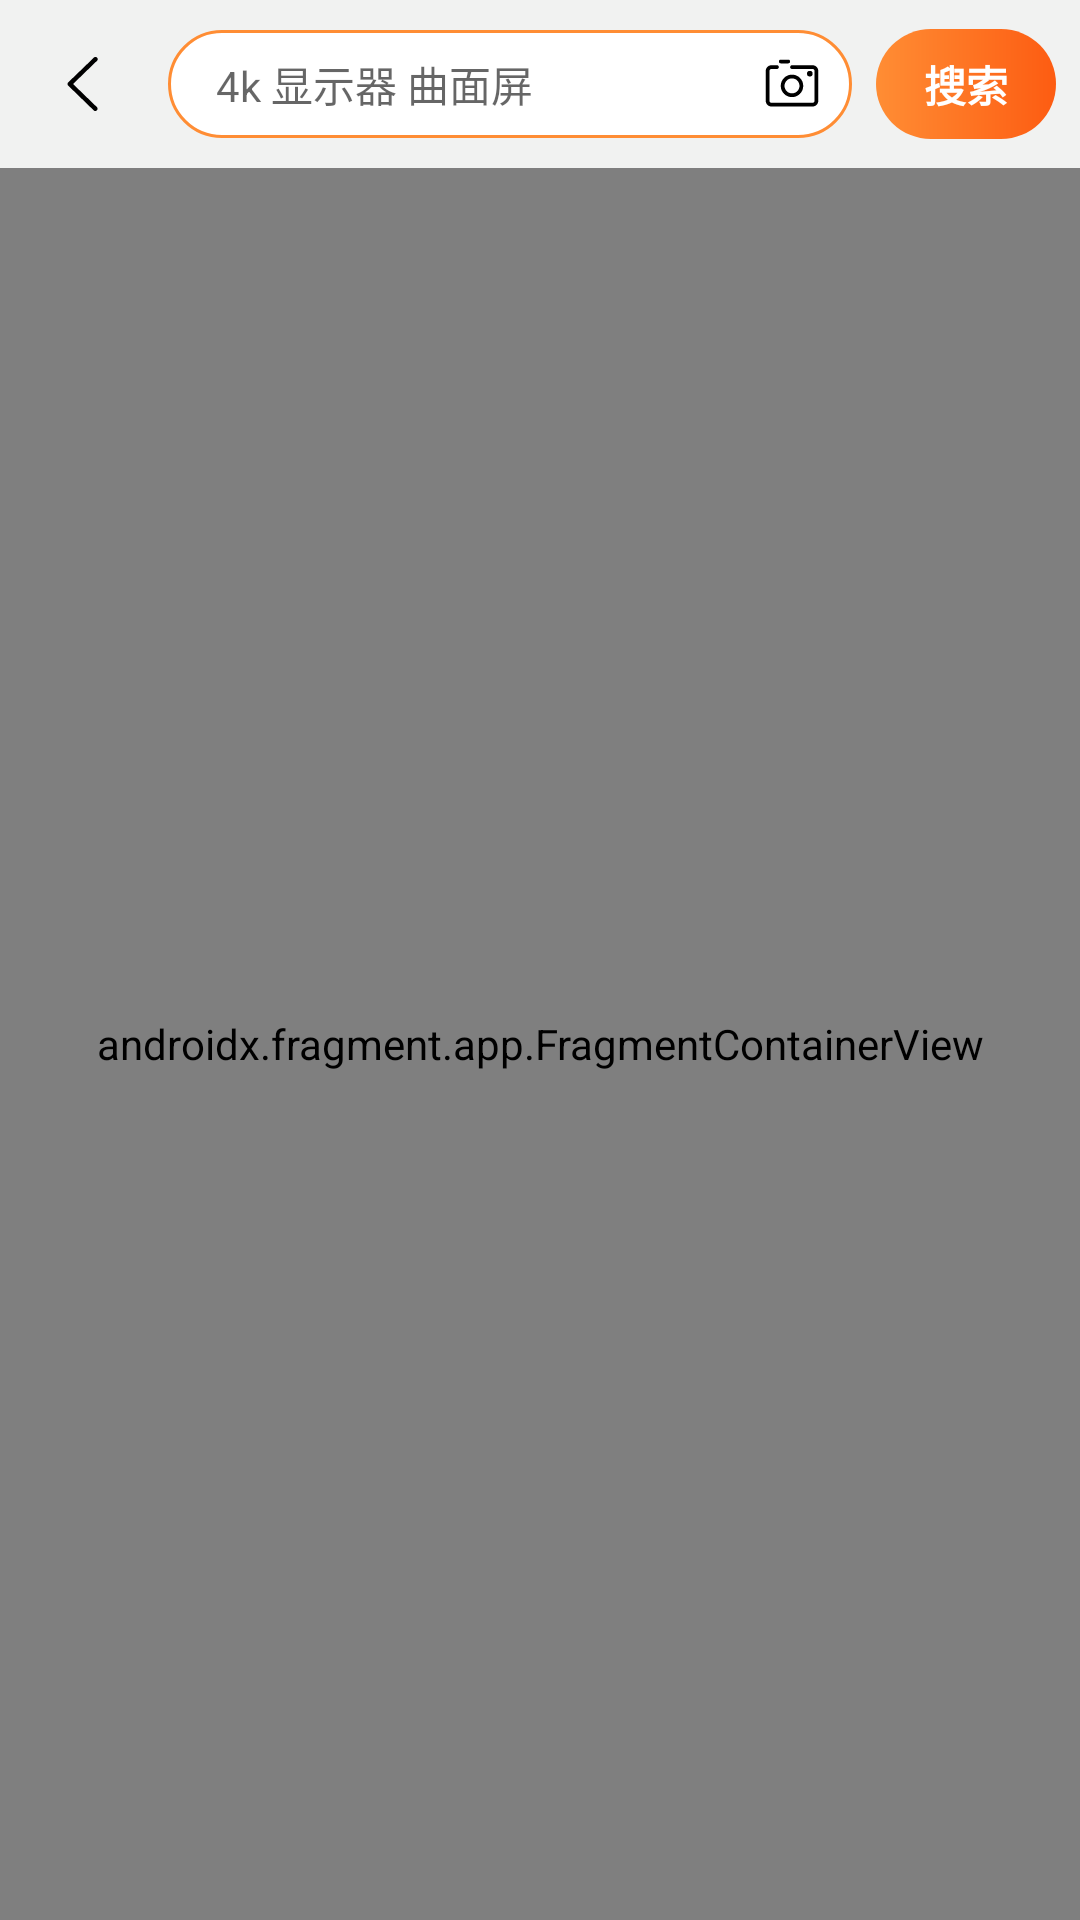

Here is an Android app screen rendered from its layout file. Give the layout XML and the strings, colors and styles it references.
<!-- AndroidManifest.xml: application theme AppTheme -->
<!-- res/layout/activity_search.xml -->
<?xml version="1.0" encoding="utf-8"?>
<LinearLayout xmlns:android="http://schemas.android.com/apk/res/android"
    xmlns:app="http://schemas.android.com/apk/res-auto"
    xmlns:tools="http://schemas.android.com/tools"
    android:layout_width="match_parent"
    android:layout_height="match_parent"
    android:background="@color/background_secondary"
    android:fitsSystemWindows="true"
    android:orientation="vertical"
    tools:context=".ui.search.SearchActivity">

    <FrameLayout
        android:layout_width="match_parent"
        android:layout_height="wrap_content" >

        <androidx.constraintlayout.widget.ConstraintLayout
            android:id="@+id/not_editable_bar"
            android:layout_width="match_parent"
            android:layout_height="wrap_content"
            android:visibility="invisible">

            <ImageView
                android:id="@+id/imageView2"
                android:layout_width="wrap_content"
                android:layout_height="wrap_content"
                android:padding="@dimen/margin_normal"
                android:src="@drawable/ic_back_light"
                app:layout_constraintBottom_toBottomOf="parent"
                app:layout_constraintStart_toStartOf="parent"
                app:layout_constraintTop_toTopOf="parent" />

            <androidx.constraintlayout.widget.ConstraintLayout
                android:id="@+id/search_box"
                android:layout_width="0dp"
                android:layout_height="36dp"
                android:background="@drawable/background_radius_corners_frame_primary"
                android:layout_marginEnd="@dimen/margin_small"
                app:layout_constraintBottom_toBottomOf="parent"
                app:layout_constraintEnd_toStartOf="@+id/more"
                app:layout_constraintStart_toEndOf="@+id/imageView2"
                app:layout_constraintTop_toTopOf="parent">

                <TextView
                    android:id="@+id/search_text"
                    android:layout_width="0dp"
                    android:layout_height="wrap_content"
                    android:layout_marginStart="@dimen/margin_normal"
                    android:background="@null"
                    android:maxLines="1"
                    android:textSize="14sp"
                    app:layout_constraintBottom_toBottomOf="parent"
                    app:layout_constraintEnd_toStartOf="@+id/imageView3"
                    app:layout_constraintStart_toStartOf="parent"
                    app:layout_constraintTop_toTopOf="parent" />

                <ImageView
                    android:id="@+id/imageView3"
                    android:layout_width="wrap_content"
                    android:layout_height="wrap_content"
                    android:padding="@dimen/margin_small"
                    android:src="@drawable/ic_camera"
                    app:layout_constraintBottom_toBottomOf="parent"
                    app:layout_constraintEnd_toEndOf="parent"
                    app:layout_constraintTop_toTopOf="parent" />

            </androidx.constraintlayout.widget.ConstraintLayout>

            <ImageView
                android:id="@+id/more"
                android:layout_width="wrap_content"
                android:layout_height="wrap_content"
                android:padding="@dimen/margin_small"
                android:src="@drawable/ic_more_vert"
                app:layout_constraintBottom_toBottomOf="parent"
                app:layout_constraintEnd_toEndOf="parent"
                app:layout_constraintTop_toTopOf="parent" />

        </androidx.constraintlayout.widget.ConstraintLayout>

        <androidx.constraintlayout.widget.ConstraintLayout
            android:layout_width="match_parent"
            android:layout_height="wrap_content"
            android:id="@+id/editable_bar">

            <ImageView
                android:id="@+id/imageView1"
                android:layout_width="wrap_content"
                android:layout_height="wrap_content"
                android:padding="@dimen/margin_normal"
                android:src="@drawable/ic_back_light"
                app:layout_constraintBottom_toBottomOf="parent"
                app:layout_constraintStart_toStartOf="parent"
                app:layout_constraintTop_toTopOf="parent" />

            <androidx.constraintlayout.widget.ConstraintLayout
                android:id="@+id/search_box1"
                android:layout_width="0dp"
                android:layout_height="36dp"
                android:background="@drawable/background_radius_corners_frame_primary"
                android:layout_marginEnd="@dimen/margin_small"
                app:layout_constraintBottom_toBottomOf="parent"
                app:layout_constraintEnd_toStartOf="@+id/search_button"
                app:layout_constraintStart_toEndOf="@+id/imageView1"
                app:layout_constraintTop_toTopOf="parent">

                <EditText
                    android:id="@+id/search_input"
                    android:layout_width="0dp"
                    android:layout_height="wrap_content"
                    android:layout_marginStart="@dimen/margin_normal"
                    android:background="@null"
                    android:hint="4k 显示器 曲面屏"
                    android:imeOptions="actionSearch"
                    android:inputType="text"
                    android:maxLines="1"
                    android:textSize="14sp"
                    app:layout_constraintBottom_toBottomOf="parent"
                    app:layout_constraintEnd_toStartOf="@+id/imageView11"
                    app:layout_constraintStart_toStartOf="parent"
                    app:layout_constraintTop_toTopOf="parent" />

                <ImageView
                    android:id="@+id/imageView11"
                    android:layout_width="wrap_content"
                    android:layout_height="wrap_content"
                    android:padding="@dimen/margin_small"
                    android:src="@drawable/ic_camera"
                    app:layout_constraintBottom_toBottomOf="parent"
                    app:layout_constraintEnd_toEndOf="parent"
                    app:layout_constraintTop_toTopOf="parent" />

            </androidx.constraintlayout.widget.ConstraintLayout>

            <TextView
                android:id="@+id/search_button"
                android:layout_width="wrap_content"
                android:layout_height="wrap_content"
                android:layout_marginEnd="@dimen/margin_small"
                android:layout_marginStart="@dimen/margin_small"
                android:background="@drawable/background_radius_corners_primary"
                android:paddingStart="@dimen/margin_normal"
                android:paddingTop="@dimen/margin_small"
                android:paddingEnd="@dimen/margin_normal"
                android:paddingBottom="@dimen/margin_small"
                android:text="搜索"
                android:textColor="@color/white"
                android:textStyle="bold"
                app:layout_constraintBottom_toBottomOf="parent"
                app:layout_constraintEnd_toEndOf="parent"
                app:layout_constraintTop_toTopOf="parent" />

        </androidx.constraintlayout.widget.ConstraintLayout>

    </FrameLayout>

    <androidx.fragment.app.FragmentContainerView
        android:id="@+id/nav_search_fragment"
        android:name="androidx.navigation.fragment.NavHostFragment"
        android:layout_width="match_parent"
        android:layout_height="match_parent"
        app:navGraph="@navigation/navigation_search"
        app:defaultNavHost="true"/>

</LinearLayout>
<!-- resources referenced by this layout -->
<resources>
  <color name="background_secondary">#F1F2F1</color>
  <color name="white">#FFFFFFFF</color>
  <dimen name="margin_normal">16dp</dimen>
  <dimen name="margin_small">8dp</dimen>
  <!-- drawable background_radius_corners_frame_primary (drawable) -->
  <?xml version="1.0" encoding="utf-8"?>
  <shape xmlns:android="http://schemas.android.com/apk/res/android"
      android:shape="rectangle">
      
      <solid
          android:color="@color/white" />
      
      <corners
          android:topLeftRadius="20dp"
          android:topRightRadius="20dp"
          android:bottomLeftRadius="20dp"
          android:bottomRightRadius="20dp" />
  
      <stroke android:width="1dp"
          android:color="@color/color_primary" />
  </shape>
  <!-- drawable background_radius_corners_primary (drawable) -->
  <?xml version="1.0" encoding="utf-8"?>
  <shape xmlns:android="http://schemas.android.com/apk/res/android"
      android:shape="rectangle">
      
      <gradient
          android:startColor="@color/color_primary"
          android:endColor="@color/color_accent"
          android:angle="360"/>
      
      <corners
          android:topLeftRadius="20dp"
          android:topRightRadius="20dp"
          android:bottomLeftRadius="20dp"
          android:bottomRightRadius="20dp" />
  </shape>
  <!-- drawable ic_back_light (drawable) -->
  <vector xmlns:android="http://schemas.android.com/apk/res/android"
      android:width="24dp"
      android:height="24dp"
      android:viewportWidth="1024"
      android:viewportHeight="1024">
    <path
        android:fillColor="#FF000000"
        android:pathData="M672,896c-8.53,0 -17.07,-2.13 -21.33,-8.53l-362.67,-352c-6.4,-6.4 -10.67,-14.93 -10.67,-23.47 0,-8.53 4.27,-17.07 10.67,-23.47L652.8,136.53c12.8,-12.8 32,-12.8 44.8,0s12.8,32 0,44.8L356.27,512l339.2,328.53c12.8,12.8 12.8,32 0,44.8 -6.4,8.53 -14.93,10.67 -23.47,10.67z"/>
  </vector>
  <style name="AppTheme" parent="Base.AppTheme">
          <item name="android:windowTranslucentStatus">true</item>
          <item name="android:windowContentTransitions">true</item>
      </style>
  <color name="color_primary">#FF8D34</color>
  <color name="color_accent">#FD5C12</color>
  <style name="Base.AppTheme" parent="Theme.MaterialComponents.DayNight.NoActionBar">
          
          <item name="colorPrimary">@color/color_primary</item>
          <item name="colorPrimaryVariant">@color/purple_700</item>
          <item name="colorOnPrimary">@color/white</item>
          
          <item name="colorSecondary">@color/teal_200</item>
          <item name="colorSecondaryVariant">@color/teal_700</item>
          <item name="colorOnSecondary">@color/black</item>
          
  
          
          <item name="android:windowLightStatusBar" tools:targetApi="m">@bool/use_light_status</item>
          <item name="android:statusBarColor">@color/transparent</item>
          <item name="android:windowLightNavigationBar" tools:targetApi="o_mr1">@bool/use_light_navigation</item>
          <item name="android:navigationBarColor">@color/nav_bar_scrim</item>
      </style>
  <color name="purple_700">#FF3700B3</color>
  <color name="teal_200">#FF03DAC5</color>
  <color name="teal_700">#FF018786</color>
  <color name="black">#FF000000</color>
  <color name="transparent">#0fff</color>
  <color name="nav_bar_scrim">@color/system_ui_scrim_black</color>
  <color name="system_ui_scrim_black">#40000000</color>
</resources>
